Image classification data set "coswara_sepparated_specs" (prakhar-asaiya/NEXA-VaxU on GitHub). Class labels (2): COVID negative, COVID positive.

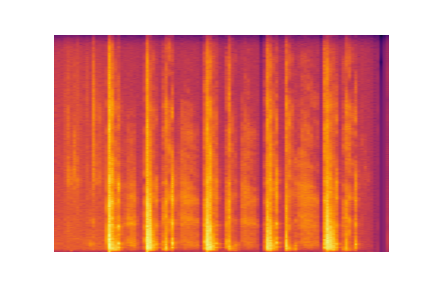
Label: COVID negative

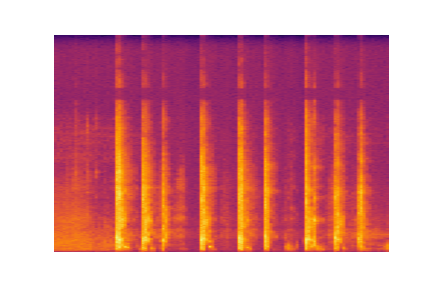
Label: COVID negative

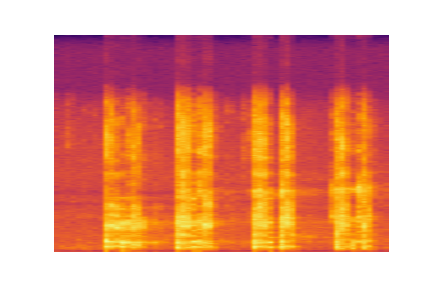
Label: COVID positive

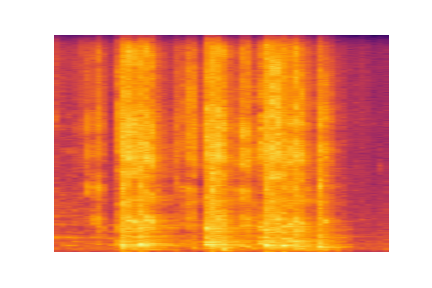
Label: COVID negative

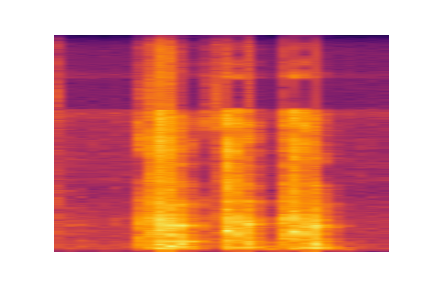
Label: COVID negative

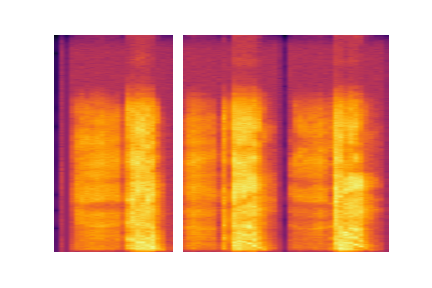
Label: COVID negative
